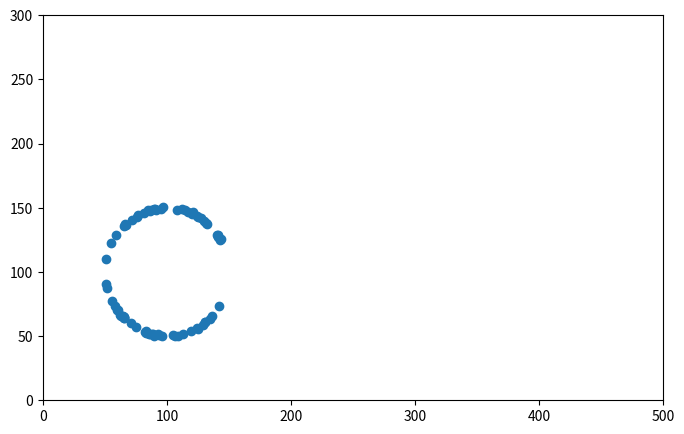

Python code for this plot:
import math
import random
import matplotlib.pyplot as plt

class Vec(object):
    """A 2 dimensional vector class.
       implements the operations +,-,* on vectors, 
       and multiplication of vectors with numbers
    """
    def __init__(self, x, y):
        '''x and y coordinates of the point'''
        self.x = x
        self.y = y
        
    def norm(self):
        '''returns the length of the vector'''
        return math.sqrt(self.x**2+self.y**2)
    
    def angle(self,vec):
        '''returns the angle between self and vec in degrees'''
        num = self*vec
        denum = self.norm()*vec.norm()
        return math.acos(num/denum)*180/math.pi
        
    def rotate(self, angle):
        '''rotates self around the origin by angle degrees'''
        a = math.pi*angle/180
        c = math.cos(a)
        s = math.sin(a)
        return Vec(c*self.x-s*self.y,s*self.x+c*self.y)
        
    def __add__(self, other):
        return Vec(self.x+other.x, self.y+other.y)    
    def __sub__(self, other):
        return Vec(self.x-other.x, self.y-other.y)    
    
    def __mul__(self, other):
        if isinstance(other,Vec):
            return self.x*other.x + self.y*other.y   
        elif isinstance(other,int) or isinstance(other,float):    
            return Vec(self.x*other, self.y*other)   
    def __rmul__(self, other):  
        return self*other
    def __repr__(self):
        return 'Vec({:.2f}, {:.2f})'.format(self.x, self.y)   

help(Vec)

# einige Konstanten
R  = 50           # radius
O  = Vec(100,100) # Ursprung des Koordinatensystems
E1 = Vec(1,0)     # Vector der zum Punkt (1,0) zeigt

plot = True
x = [] # Liste zum Speichern der x-Koordinaten
y = []
for i in range(0,360,30): # i durchlaeuft 0,30,...,330.
    v  = R * E1.rotate(i) # E1 wird rotiert, dann gestreckt
    pt = O + v            # v wird nach O verschoben
    x.extend((O.x, pt.x)) # die Liste x wird um die x-Koordinaten 
                          # der Punkte O und pt verlaengert
    y.extend((O.y, pt.y))

plot = True
x = []
y = []
angles = range(0,360+30,30)
for a0,a1 in zip(angles[:-1], angles[1:]):
    pt0 = O + R*E1.rotate(a0)
    pt1 = O + R*E1.rotate(a1)
    x.extend((pt0.x, pt1.x))
    y.extend((pt0.y, pt1.y))

plot=False
# A,B: Endpunkte eines Kreisdurchmessers mit Mittelpunkt O und Radius R
A = O + Vec(-R,0)
B = O + Vec(R,0)
x=[]
y=[]
# generiere 10000 zufaellige Punkte im Rechteck mit Mittelpunkt O und
# Seitenlange 2*R
pts = [O+Vec(random.uniform(-2*R, 2*R), random.uniform(-2*R,2*R)) for i in range(10000)]
for pt in pts:
    pt0 = A-pt
    pt1 = B-pt
    if 89 < Vec.angle(pt0, pt1)<91:
        x.append(pt.x) 
        y.append(pt.y)

# Verbinde oder zeichne die Punkte mit Koordinaten
# (x[0],y[0]), (x[1],y[1]), ...
fig, ax = plt.subplots(figsize=(8, 5))
ax.set_xlim(0, 500)
ax.set_ylim(0, 300)

if plot:
    ax.plot(x,y) # verbindet die Punkte
else:    
    ax.scatter(x,y) # zeichnet die Punkte
    
plt.show()